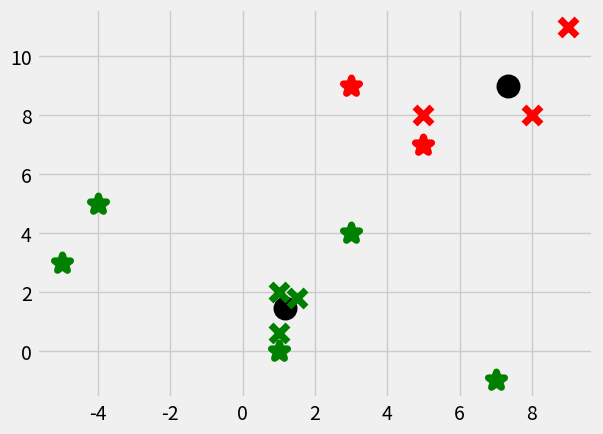

Recreate this plot in Python.
import numpy as np
import matplotlib.pyplot as plt
from matplotlib import style
style.use('fivethirtyeight')

X = np.array([[1, 2],
              [1.5, 1.8],
              [5, 8],
              [8, 8],
              [1, 0.6],
              [9, 11]])


class KMeans(object):
    def __init__(self, k=2, tol=0.001, max_iter=300):
        self.k = k
        self.tol = tol
        self.max_iter = max_iter

    def fit(self, data):
        self.centroids = {}

        for i in range(self.k):
            self.centroids[i] = data[i]

        for i in range(self.max_iter):
            self.classifications = {}

            for j in range(self.k):
                self.classifications[j] = []

            for featureset in data:
                distances = [np.linalg.norm(featureset-self.centroids[centroid])
                             for centroid in self.centroids]
                classification = distances.index(min(distances))
                self.classifications[classification].append(featureset)

            prev_centroids = dict(self.centroids)

            for classification in self.classifications:
                self.centroids[classification] = np.average(
                    self.classifications[classification], axis=0)

            optimized = True

            for c in self.centroids:
                original_centroid = prev_centroids[c]
                current_centroid = self.centroids[c]
                if np.sum((current_centroid - original_centroid) / original_centroid * 100) > self.tol:
                    print(np.sum((current_centroid - original_centroid) / original_centroid * 100))
                    optimized = False

            if optimized:
                break

    def predict(self, data):
        distances = [np.linalg.norm(data-self.centroids[centroid])
                     for centroid in self.centroids]
        classification = distances.index(min(distances))
        return classification


clf = KMeans()
clf.fit(X)

colors = ["g", "r", "c", "b", "k", "o", "y"]

for centroid in clf.centroids:
    plt.scatter(clf.centroids[centroid][0], clf.centroids[centroid]
                [1], marker='o', s=150, linewidths=5, color='k')

for classification in clf.classifications:
    color = colors[classification]
    for featureset in clf.classifications[classification]:
        plt.scatter(featureset[0], featureset[1], marker='x',
                    color=color, s=150, linewidths=5)

to_predicts = np.array([[1, 0],
                        [-5, 3],
                        [3, 4],
                        [-4, 5],
                        [5, 7],
                        [7, -1],
                        [3, 9]])

for to_predict in to_predicts:
    classification = clf.predict(to_predict)
    plt.scatter(to_predict[0], to_predict[1], marker="*",
                color=colors[classification], s=150, linewidths=5)


plt.show()
